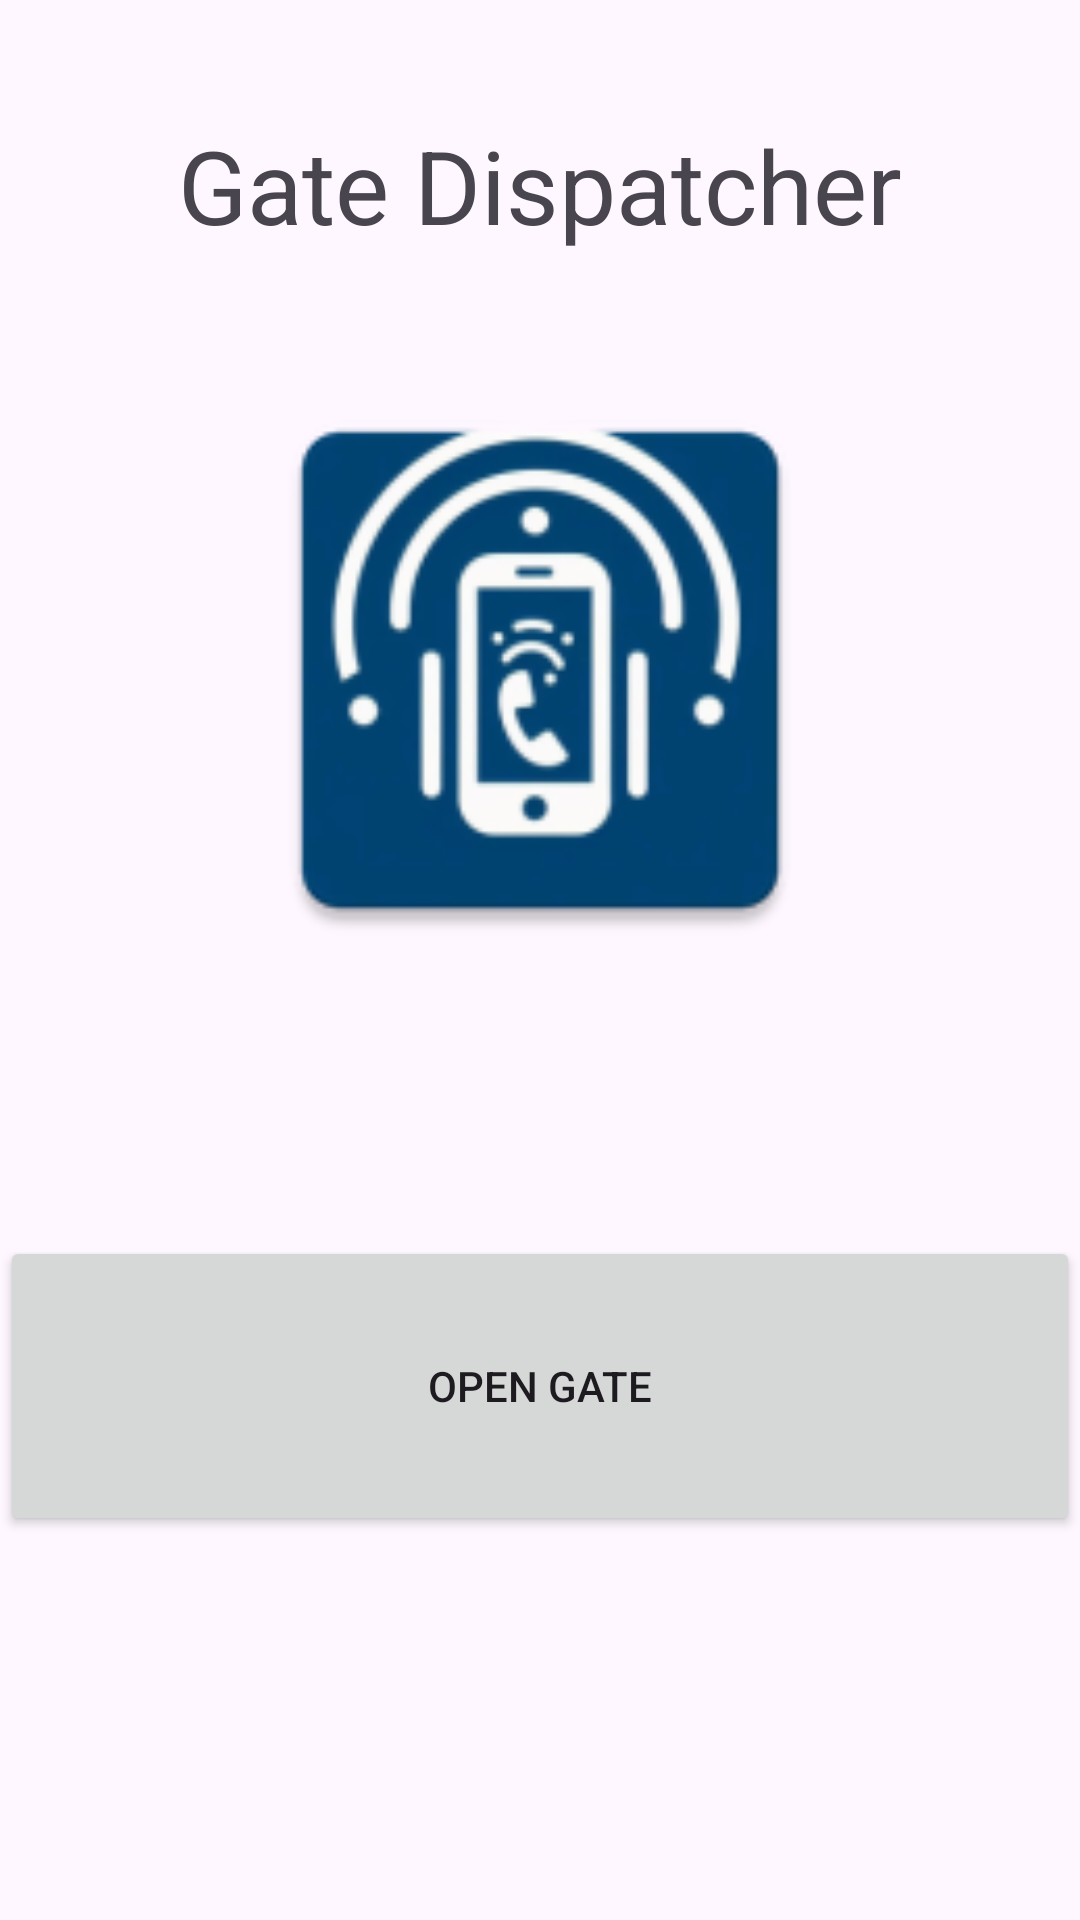

Android layout source for this screen:
<!-- AndroidManifest.xml: application theme Theme.GateDispatcher -->
<!-- res/layout/activity_main.xml -->
<?xml version="1.0" encoding="utf-8"?>
<androidx.constraintlayout.widget.ConstraintLayout xmlns:android="http://schemas.android.com/apk/res/android"
    xmlns:app="http://schemas.android.com/apk/res-auto"
    xmlns:tools="http://schemas.android.com/tools"
    android:id="@+id/main"
    android:layout_width="match_parent"
    android:layout_height="match_parent"
    tools:context=".MainActivity">

    <TextView
        android:id="@+id/textView"
        android:layout_width="wrap_content"
        android:layout_height="wrap_content"
        android:text="@string/app_name"
        android:textSize="34sp"
        app:layout_constraintTop_toTopOf="parent"
        app:layout_constraintBottom_toTopOf="@+id/imageViewStatic"
        app:layout_constraintEnd_toEndOf="parent"
        app:layout_constraintStart_toStartOf="parent"
        app:layout_constraintVertical_bias="0.065" />

    <ImageView
        android:id="@+id/imageViewStatic"
        android:layout_width="200dp"
        android:layout_height="200dp"
        android:contentDescription=""
        android:scaleType="centerCrop"
        android:visibility="visible"
        app:layout_constraintTop_toBottomOf="@+id/textView"
        app:layout_constraintBottom_toTopOf="@+id/LinearLayout02"
        app:layout_constraintEnd_toEndOf="parent"
        app:layout_constraintStart_toStartOf="parent"
        app:layout_constraintVertical_bias="0.097"
        app:srcCompat="@mipmap/ic_launcher"
        tools:srcCompat="@mipmap/ic_launcher"
        tools:visibility="visible" />


    <LinearLayout
        android:id="@+id/LinearLayout02"
        android:layout_width="0dp"
        android:layout_height="100dp"
        android:layout_marginTop="50dp"
        android:orientation="horizontal"
        app:layout_constraintTop_toBottomOf="@+id/imageViewStatic"
        app:layout_constraintBottom_toTopOf="@id/textViewDetails"
        app:layout_constraintEnd_toEndOf="parent"
        app:layout_constraintStart_toStartOf="parent"
        app:layout_constraintVertical_bias="0.0">

        <Button
            android:id="@+id/button_gate"
            android:layout_width="match_parent"
            android:layout_height="match_parent"
            android:layout_weight="1"
            android:insetLeft="20dp"
            android:insetRight="20dp"
            android:text="@string/gate" />
    </LinearLayout>

    <TextView
        android:id="@+id/textViewDetails"
        android:layout_width="match_parent"
        android:layout_height="50dp"
        android:text=""
        android:textAlignment="center"
        app:layout_constraintTop_toBottomOf="@+id/LinearLayout02"
        app:layout_constraintBottom_toBottomOf="parent"
        app:layout_constraintEnd_toEndOf="parent"
        app:layout_constraintStart_toStartOf="parent"
        app:layout_constraintVertical_bias="0.153" />


</androidx.constraintlayout.widget.ConstraintLayout>
<!-- resources referenced by this layout -->
<resources>
  <!-- mipmap ic_launcher: webp bitmap (mipmap-hdpi, 4998 bytes) -->
  <string name="app_name">Gate Dispatcher</string>
  <string name="gate">Open Gate</string>
  <style name="Theme.GateDispatcher" parent="Base.Theme.GateDispatcher" />
  <style name="Base.Theme.GateDispatcher" parent="Theme.Material3.DayNight">
          
          
          <item name="android:navigationBarColor">@android:color/transparent</item>
          <item name="android:statusBarColor">@android:color/transparent</item>
          <item name="android:windowLightStatusBar">?attr/isLightTheme</item>
      </style>
</resources>
